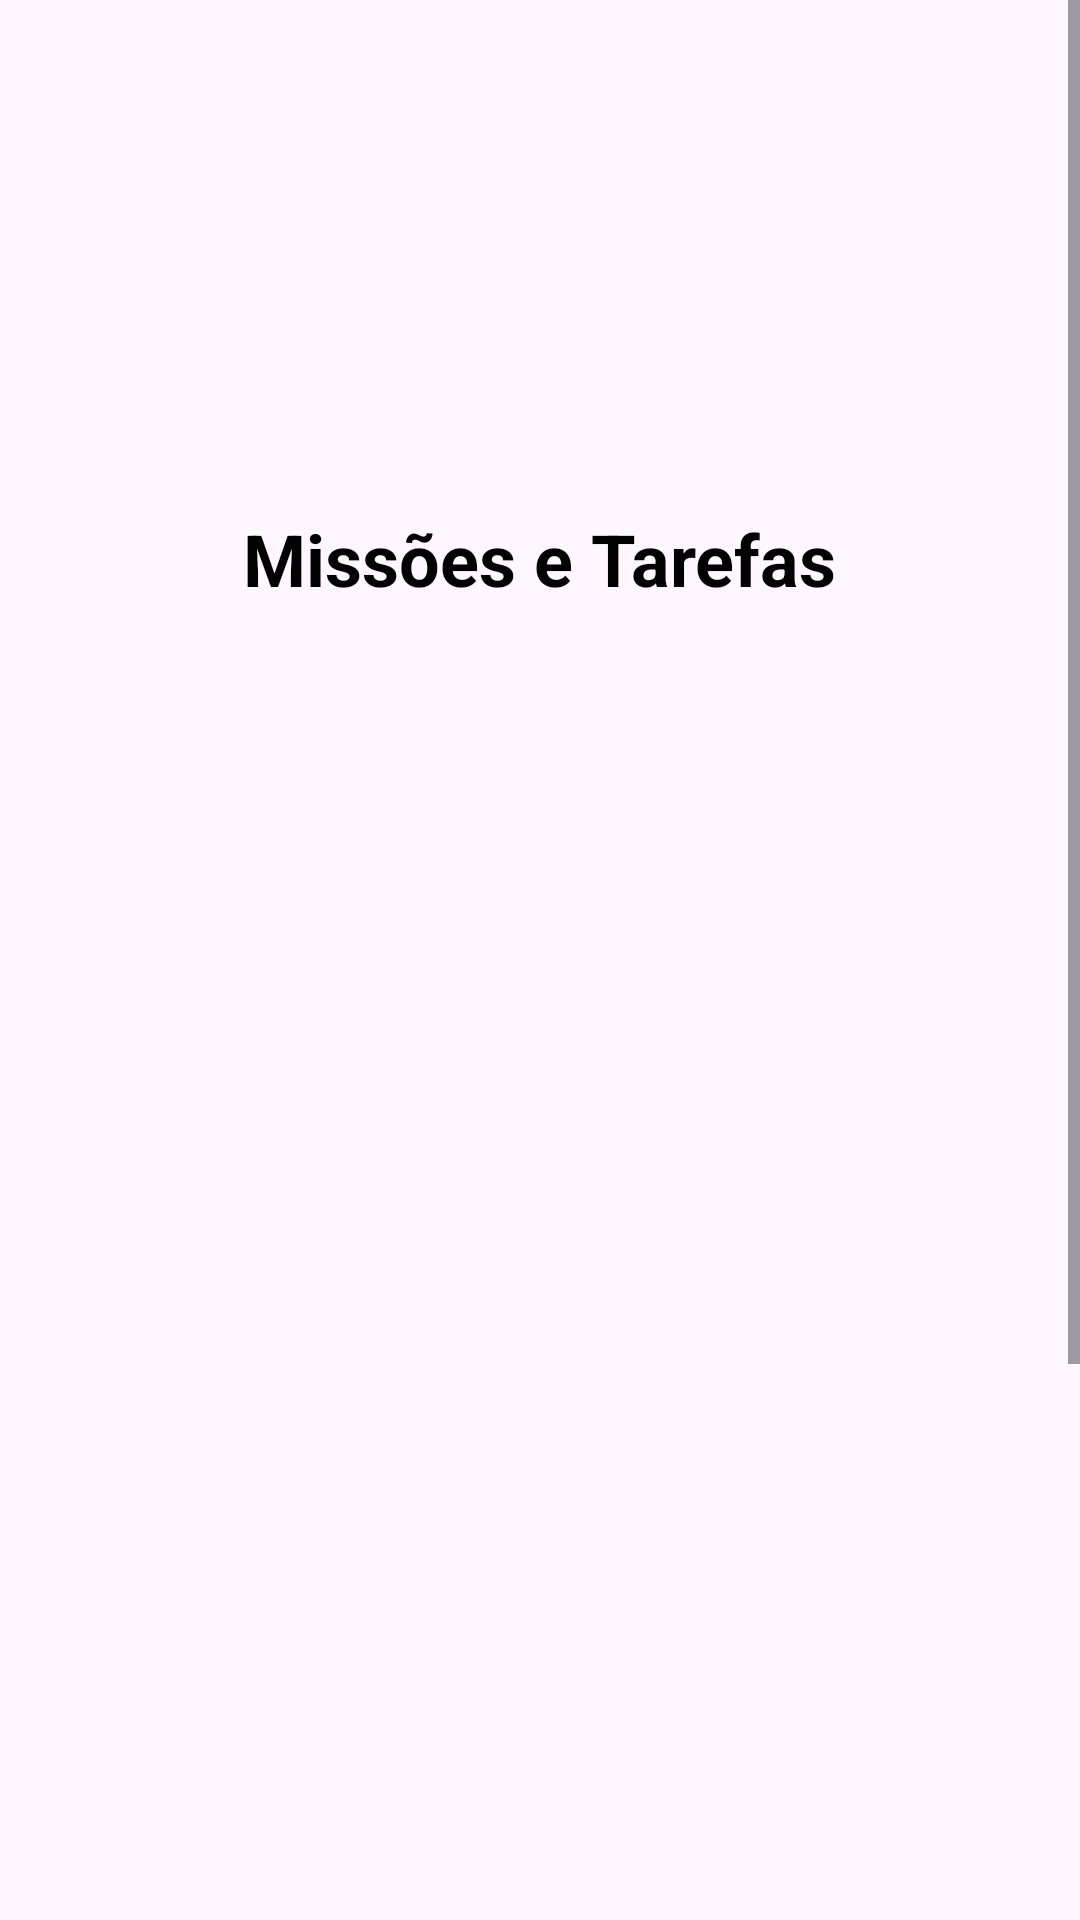

The Android layout XML behind this screen, and the referenced resources:
<!-- AndroidManifest.xml: application theme Theme.Gestao_de_doaçoes_e_voluntarios_alex -->
<!-- res/layout/activity_missions_tasks.xml -->
<ScrollView xmlns:android="http://schemas.android.com/apk/res/android"
    xmlns:app="http://schemas.android.com/apk/res-auto"
    xmlns:tools="http://schemas.android.com/tools"
    android:layout_width="match_parent"
    android:layout_height="match_parent"
    android:background="@drawable/fundo"
    tools:context=".view.MissionsTasksActivity">

    <androidx.constraintlayout.widget.ConstraintLayout
        android:layout_width="match_parent"
        android:layout_height="wrap_content">

        <ImageView
            android:id="@+id/topo_img"
            android:layout_width="150dp"
            android:layout_height="100dp"
            android:layout_marginTop="50dp"
            android:src="@drawable/rsmap"
            app:layout_constraintTop_toTopOf="parent"
            app:layout_constraintStart_toStartOf="parent"
            app:layout_constraintEnd_toEndOf="parent" />

        <TextView
            android:id="@+id/tvMissionsHeader"
            android:layout_width="wrap_content"
            android:layout_height="wrap_content"
            android:layout_marginTop="20dp"
            android:text="Missões e Tarefas"
            android:textColor="@color/black"
            android:textSize="24sp"
            android:textStyle="bold"
            app:layout_constraintTop_toBottomOf="@id/topo_img"
            app:layout_constraintStart_toStartOf="parent"
            app:layout_constraintEnd_toEndOf="parent" />

        <androidx.recyclerview.widget.RecyclerView
            android:id="@+id/rvMissionsTasks"
            android:layout_width="0dp"
            android:layout_height="0dp"
            app:layout_constraintTop_toBottomOf="@id/tvMissionsHeader"
            app:layout_constraintStart_toStartOf="parent"
            app:layout_constraintEnd_toEndOf="parent"
            app:layout_constraintBottom_toTopOf="@+id/btnAddMissionTask"
            android:layout_marginTop="20dp"
            app:layout_constraintWidth_percent="0.9"
            app:layout_constraintHeight_percent="0.6" />

        <Button
            android:id="@+id/btnAddMissionTask"
            android:layout_width="wrap_content"
            android:layout_height="wrap_content"
            android:text="Adicionar Missão/Tarefa"
            android:backgroundTint="#89a663"
            android:textColor="@color/black"
            app:layout_constraintTop_toBottomOf="@id/rvMissionsTasks"
            app:layout_constraintStart_toStartOf="parent"
            app:layout_constraintEnd_toEndOf="parent"
            android:layout_marginTop="20dp" />

        <Button
            android:id="@+id/btnVoltar"
            android:layout_width="230dp"
            android:layout_height="50dp"
            android:text="Voltar"
            android:backgroundTint="#89a663"
            android:textColor="@color/black"
            app:layout_constraintTop_toBottomOf="@id/btnAddMissionTask"
            app:layout_constraintStart_toStartOf="parent"
            app:layout_constraintEnd_toEndOf="parent"
            android:layout_marginTop="20dp" />
    </androidx.constraintlayout.widget.ConstraintLayout>
</ScrollView>
<!-- resources referenced by this layout -->
<resources>
  <color name="black">#FF000000</color>
  <style name="Theme.Gestao_de_doaçoes_e_voluntarios_alex" parent="Base.Theme.Gestao_de_doaçoes_e_voluntarios_alex" />
  <style name="Base.Theme.Gestao_de_doaçoes_e_voluntarios_alex" parent="Theme.Material3.DayNight.NoActionBar">
          
          
  
          <item name="android:statusBarColor">@color/primary_color</item>
      </style>
  <color name="primary_color">#89a663</color>
</resources>
